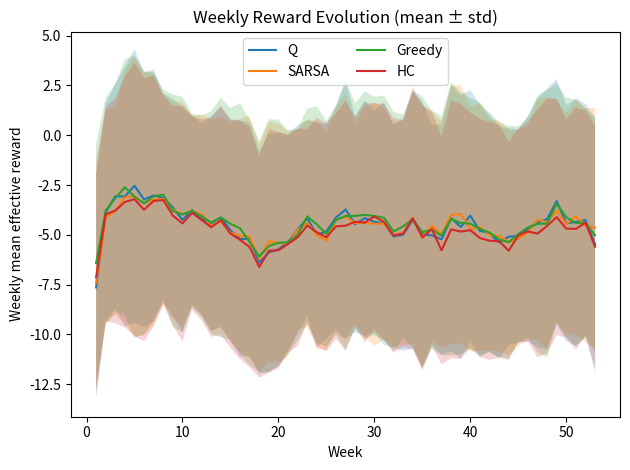

The matplotlib source for this figure:
"""
Digital Twin + Constraint-Aware Q-Learning for Behavioral Optimization
----------------------------------------------------------------------
Implements:
- Synthetic population (N users) with demographics
- 365-day simulation of daily actions & outcomes with misreporting/feedback loops
- WHO-aligned hard/soft constraints via penalties
- TSP-style transition shaping (dynamic edge weights)
- Agents: QLearning, SARSA, Greedy, HillClimbing, SimulatedAnnealing (SA), GeneticAlgorithm (GA), DynamicProgramming (DP)
- Evaluation metrics, Welch's t-test (Q vs Others), plots
- Recommendation table for next-day actions per user
- Export of publication-ready CSVs

Usage:
  python digital_twin_qlearning.py

Author: (Ayan)
"""

import math
import random
import json
from dataclasses import dataclass, field
from typing import List, Dict, Tuple
import numpy as np
import pandas as pd
import matplotlib.pyplot as plt
from pathlib import Path

# ---------------------------
# Seed for reproducibility
# ---------------------------
SEED = 42
random.seed(SEED)
np.random.seed(SEED)

# ---------------------------
# Digital Twin — Definitions
# ---------------------------

ACTIONS = [
    "sleep_early",          # target 7-9h
    "walk_30",              # 30 min activity
    "eat_veg_400",          # 400g fruits+veg
    "no_tobacco_alcohol",   # abstain
    "meditate_10",          # stress reduction
    "drink_water_8"         # hydration
]

BEHAVIORS = ["Sleep", "Activity", "Diet", "Habit", "Stress", "Hydration"]

WHO = {
    "sleep_min": 7.0,
    "sleep_max": 9.0,
    "activity_min": 30,      # minutes/day
    "diet_fv_min": 400,      # grams/day
    "habit_abstain": 1,      # 1=abstain, 0=not
    "water_glasses": 8
}

# Penalties (lambda_j). Tuneable.
LAMBDA = {
    "sleep": 4.0,
    "activity": 3.5,
    "diet": 3.0,
    "habit": 5.0,
    "water": 1.5
}

# Reward scale factors
REWARD_SCALE = {
    "sleep": 2.5,
    "activity": 2.0,
    "diet": 2.0,
    "habit": 3.0,
    "stress": 1.5,
    "hydration": 1.0
}

# State = 4-bit vector of previous-day WHO compliance (Sleep, Activity, Diet, Habit) -> integer [0..15]
def encode_state(compliance_flags: Dict[str, int]) -> int:
    bits = [
        compliance_flags.get("sleep", 0),
        compliance_flags.get("activity", 0),
        compliance_flags.get("diet", 0),
        compliance_flags.get("habit", 0),
    ]
    idx = bits[0] + (bits[1] << 1) + (bits[2] << 2) + (bits[3] << 3)
    return idx

def decode_state(idx: int) -> Dict[str, int]:
    return {
        "sleep":   (idx & 1),
        "activity":(idx >> 1) & 1,
        "diet":    (idx >> 2) & 1,
        "habit":   (idx >> 3) & 1
    }

# ----------------------------------------------------
# Digital Twin User & Environment (stochastic dynamics)
# ----------------------------------------------------

@dataclass
class User:
    user_id: int
    age: int
    sex: str               # 'F'/'M'
    bmi: float
    work_schedule: str     # '9-5' or 'shift'
    smoker: bool
    baseline_activity: int # minutes/day typical
    stress_base: float     # 0-10 perceived stress baseline
    adherence: float       # 0-1 action adherence propensity
    dropout_chance_weekly: float  # chance to disengage in a week (0-1)
    realign_chance_weekly: float  # chance to re-engage (0-1)
    # Internal states evolve daily:
    sleep_hours: float = 6.5
    activity_min: int = 10
    diet_fv_g: int = 150
    abstain: int = 0
    stress: float = 5.0
    water_glasses: int = 4
    dropped_out: bool = False

def generate_population(n_users=25) -> List[User]:
    print("generate_population------------------------------------->")
    users = []
    for uid in range(n_users):
        age = int(np.clip(np.random.normal(40, 12), 18, 75))
        sex = np.random.choice(['F','M'])
        bmi = float(np.clip(np.random.normal(26.0, 4.5), 18.5, 40.0))
        work_schedule = np.random.choice(['9-5','shift'], p=[0.7,0.3])
        smoker = bool(np.random.rand() < 0.25)
        baseline_activity = int(max(0, np.random.normal(20 if smoker else 30, 15)))
        stress_base = float(np.clip(np.random.normal(5.0, 2.0), 0, 10))
        adherence = float(np.clip(np.random.beta(2,2), 0.05, 0.95))
        dropout_chance_weekly = float(np.clip(np.random.beta(1.5, 12), 0.0, 0.25))
        realign_chance_weekly = float(np.clip(np.random.beta(1.5, 6), 0.05, 0.7))
        users.append(User(
            user_id=uid, age=age, sex=sex, bmi=bmi, work_schedule=work_schedule,
            smoker=smoker, baseline_activity=baseline_activity, stress_base=stress_base,
            adherence=adherence, dropout_chance_weekly=dropout_chance_weekly,
            realign_chance_weekly=realign_chance_weekly
        ))
    return users

# TSP-like dynamic edge weights between behaviors (contextual difficulty):
def tsp_edge_weight(user: User, i: str, j: str) -> float:
    reward = 0.0
    penalty = 0.0
    if i == "Sleep" and j == "Activity":
        reward += 3.0
    if i == "Activity" and j == "Diet":
        reward += 2.0
    if j == "Habit" and user.smoker:
        penalty += 3.0
    if user.work_schedule == 'shift' and j == "Sleep":
        penalty += 2.0
    if j == "Hydration":
        reward += 1.0
    lam = 1.0
    return -reward + lam * penalty

def action_effects(user: User, action: str) -> Dict[str, float]:
    adhere = (np.random.rand() < user.adherence)
    noise = lambda s: np.random.normal(0, s)
    delta = dict(sleep=0.0, activity=0.0, diet=0.0, habit=0.0, stress=0.0, water=0.0)
    if not adhere:
        delta["stress"] += noise(0.4)
        return delta
    if action == "sleep_early":
        delta["sleep"] += 1.5 + noise(0.5)
        delta["stress"] += -0.4 + noise(0.3)
    elif action == "walk_30":
        delta["activity"] += 30 + int(np.random.normal(0, 8))
        delta["stress"] += -0.3 + noise(0.3)
        delta["sleep"] += 0.2 + noise(0.2)
    elif action == "eat_veg_400":
        delta["diet"] += 300 + int(np.random.normal(0, 80))
        delta["stress"] += -0.1 + noise(0.2)
    elif action == "no_tobacco_alcohol":
        delta["habit"] += 1
        delta["stress"] += -0.2 + noise(0.3)
    elif action == "meditate_10":
        delta["stress"] += -0.8 + noise(0.3)
        delta["sleep"] += 0.2 + noise(0.2)
    elif action == "drink_water_8":
        delta["water"] += 4 + int(np.random.normal(0, 2))
    return delta

def clip_user_state(u: User):
    u.sleep_hours = float(np.clip(u.sleep_hours, 3.0, 11.0))
    u.activity_min = int(np.clip(u.activity_min, 0, 180))
    u.diet_fv_g = int(np.clip(u.diet_fv_g, 0, 1200))
    u.abstain = int(np.clip(u.abstain, 0, 1))
    u.stress = float(np.clip(u.stress, 0.0, 10.0))
    u.water_glasses = int(np.clip(u.water_glasses, 0, 16))

def apply_daily_drift(u: User):
    u.activity_min = int(max(0, u.activity_min - 10 + np.random.randint(-5, 6)))
    u.diet_fv_g = int(max(0, u.diet_fv_g - 80 + int(np.random.normal(0, 40))))
    u.sleep_hours += np.random.normal(-0.2, 0.4)
    u.abstain = 0 if (np.random.rand() < (0.15 if u.smoker else 0.05)) else u.abstain
    u.stress = float(np.clip(u.stress + np.random.normal(0.1, 0.5) + (0.3 if u.work_schedule=='shift' else 0.0), 0, 10))
    u.water_glasses = max(0, u.water_glasses - 2 + int(np.random.normal(0, 1)))

def who_compliance(u: User) -> Dict[str, int]:
    return {
        "sleep": int(WHO["sleep_min"] <= u.sleep_hours <= WHO["sleep_max"]),
        "activity": int(u.activity_min >= WHO["activity_min"]),
        "diet": int(u.diet_fv_g >= WHO["diet_fv_min"]),
        "habit": int(u.abstain >= WHO["habit_abstain"]),
        "water": int(u.water_glasses >= WHO["water_glasses"])
    }

def reward_and_penalty(u: User, action: str) -> Tuple[float, float, Dict[str,int]]:
    comp = who_compliance(u)
    reward = (
        REWARD_SCALE["sleep"] * comp["sleep"] +
        REWARD_SCALE["activity"] * comp["activity"] +
        REWARD_SCALE["diet"] * comp["diet"] +
        REWARD_SCALE["habit"] * comp["habit"] +
        REWARD_SCALE["stress"] * (1.0 - u.stress/10.0) +
        REWARD_SCALE["hydration"] * comp["water"]
    )
    penalty = (
        LAMBDA["sleep"] * (1 - comp["sleep"]) +
        LAMBDA["activity"] * (1 - comp["activity"]) +
        LAMBDA["diet"] * (1 - comp["diet"]) +
        LAMBDA["habit"] * (1 - comp["habit"]) +
        LAMBDA["water"] * (1 - comp["water"])
    )
    deficits = {
        "Sleep": WHO["sleep_min"] - u.sleep_hours if u.sleep_hours < WHO["sleep_min"] else 0,
        "Activity": WHO["activity_min"] - u.activity_min if u.activity_min < WHO["activity_min"] else 0,
        "Diet": WHO["diet_fv_min"] - u.diet_fv_g if u.diet_fv_g < WHO["diet_fv_min"] else 0,
        "Habit": 1 - u.abstain,
        "Stress": u.stress/10.0,
        "Hydration": WHO["water_glasses"] - u.water_glasses if u.water_glasses < WHO["water_glasses"] else 0
    }
    dominant_from = max(deficits, key=deficits.get)
    action_map = {
        "sleep_early": "Sleep",
        "walk_30": "Activity",
        "eat_veg_400": "Diet",
        "no_tobacco_alcohol": "Habit",
        "meditate_10": "Stress",
        "drink_water_8": "Hydration"
    }
    dominant_to = action_map[action]
    w_ij = tsp_edge_weight(u, dominant_from, dominant_to)
    edge_reward = max(-10.0, min(10.0, 10.0 - w_ij))
    shaped = reward + 0.25 * edge_reward
    return shaped, penalty, comp

def misreport(value: float, scale: float=0.1) -> float:
    return float(value + np.random.normal(0, scale * max(1.0, abs(value))))

# --------------------------------
# Agents: Q-Learning & Baselines
# --------------------------------

class QLearningAgent:
    def __init__(self, n_states=16, n_actions=None, alpha=0.2, gamma=0.95, epsilon=0.1):
        self.n_states = n_states
        self.n_actions = len(ACTIONS) if n_actions is None else n_actions
        self.alpha = alpha
        self.gamma = gamma
        self.epsilon = epsilon
        self.Q = np.zeros((n_states, self.n_actions), dtype=float)

    def select_action(self, state: int) -> int:
        if np.random.rand() < self.epsilon:
            return np.random.randint(self.n_actions)
        return int(np.argmax(self.Q[state]))

    def update(self, s, a, r_eff, s_next):
        td_target = r_eff + self.gamma * np.max(self.Q[s_next])
        self.Q[s, a] += self.alpha * (td_target - self.Q[s, a])

    def recommend_topk(self, state: int, k: int = 3) -> List[int]:
        order = np.argsort(-self.Q[state])
        return [int(i) for i in order[:k]]

class GreedyAgent:
    def select_action(self, state: int, user_snapshot: User) -> int:
        est_rewards = []
        for ai, a in enumerate(ACTIONS):
            u = User(**vars(user_snapshot))
            delta = action_effects(u, a)
            u.sleep_hours += delta["sleep"]
            u.activity_min += int(delta["activity"])
            u.diet_fv_g += int(delta["diet"])
            u.abstain = max(u.abstain, int(delta["habit"]))
            u.stress += delta["stress"]
            u.water_glasses += int(delta["water"])
            clip_user_state(u)
            shaped, pen, _ = reward_and_penalty(u, a)
            est_rewards.append(shaped - pen)
        return int(np.argmax(est_rewards))

class HillClimbingAgent:
    def __init__(self, neighborhood=2):
        self.current_action = np.random.randint(len(ACTIONS))
        self.neighborhood = neighborhood

    def select_action(self, state: int, user_snapshot: User) -> int:
        base_action = self.current_action
        def eval_action(aidx):
            u = User(**vars(user_snapshot))
            delta = action_effects(u, ACTIONS[aidx])
            u.sleep_hours += delta["sleep"]
            u.activity_min += int(delta["activity"])
            u.diet_fv_g += int(delta["diet"])
            u.abstain = max(u.abstain, int(delta["habit"]))
            u.stress += delta["stress"]
            u.water_glasses += int(delta["water"])
            clip_user_state(u)
            shaped, pen, _ = reward_and_penalty(u, ACTIONS[aidx])
            return shaped - pen
        best = eval_action(base_action)
        best_a = base_action
        for _ in range(self.neighborhood):
            cand = np.random.randint(len(ACTIONS))
            val = eval_action(cand)
            if val > best:
                best, best_a = val, cand
        self.current_action = best_a
        return best_a

# ===============================
# Extra Baselines for Comparison
# ===============================

class SARSAAgent:
    def __init__(self, n_states=16, n_actions=None, alpha=0.2, gamma=0.95, epsilon=0.1):
        self.n_states = n_states
        self.n_actions = len(ACTIONS) if n_actions is None else n_actions
        self.alpha = alpha
        self.gamma = gamma
        self.epsilon = epsilon
        self.Q = np.zeros((n_states, self.n_actions), dtype=float)

    def select_action(self, state: int) -> int:
        if np.random.rand() < self.epsilon:
            return np.random.randint(self.n_actions)
        return int(np.argmax(self.Q[state]))

    def update(self, s: int, a: int, r_eff: float, s_next: int, a_next: int):
        td_target = r_eff + self.gamma * self.Q[s_next, a_next]
        self.Q[s, a] += self.alpha * (td_target - self.Q[s, a])

    def recommend_topk(self, state: int, k: int = 3):
        order = np.argsort(-self.Q[state])
        return [int(i) for i in order[:k]]

class SimulatedAnnealingAgent:
    def __init__(self, n_actions=None, start_temp=1.0, cooling=0.995):
        self.n_actions = len(ACTIONS) if n_actions is None else n_actions
        self.current_action = np.random.randint(self.n_actions)
        self.T = start_temp
        self.cooling = cooling

    def _eval_action_once(self, user_snapshot, aidx: int) -> float:
        u = User(**vars(user_snapshot))
        delta = action_effects(u, ACTIONS[aidx])
        u.sleep_hours += delta["sleep"]; u.activity_min += int(delta["activity"])
        u.diet_fv_g += int(delta["diet"]); u.abstain = max(u.abstain, int(delta["habit"]))
        u.stress += delta["stress"]; u.water_glasses += int(delta["water"])
        clip_user_state(u)
        shaped, pen, _ = reward_and_penalty(u, ACTIONS[aidx])
        return float(shaped - pen)

    def select_action(self, state: int, user_snapshot: User) -> int:
        proposal = np.random.randint(self.n_actions)
        score_curr = self._eval_action_once(user_snapshot, self.current_action)
        score_prop = self._eval_action_once(user_snapshot, proposal)
        if score_prop > score_curr:
            self.current_action = proposal
        else:
            if np.random.rand() < np.exp((score_prop - score_curr) / max(1e-8, self.T)):
                self.current_action = proposal
        self.T *= self.cooling
        return int(self.current_action)
'''
class GeneticAlgorithmAgent:
    def __init__(self, n_actions=None, horizon=7, pop_size=24, generations=12, mutation_rate=0.1, elite_frac=0.25):
        self.n_actions = len(ACTIONS) if n_actions is None else n_actions
        self.horizon = max(2, int(horizon))
        self.pop_size = max(4, int(pop_size))
        self.generations = max(1, int(generations))
        self.mutation_rate = float(mutation_rate)
        self.elite = max(1, int(elite_frac * self.pop_size))
        self.population = [np.random.randint(self.n_actions, size=self.horizon) for _ in range(self.pop_size)]
        self.best_plan = random.choice(self.population)

    def _fitness(self, chromo: np.ndarray, user_snapshot: User) -> float:
        u = User(**vars(user_snapshot))
        total = 0.0
        for ai in chromo:
            delta = action_effects(u, ACTIONS[int(ai)])
            u.sleep_hours += delta["sleep"]; u.activity_min += int(delta["activity"])
            u.diet_fv_g += int(delta["diet"]); u.abstain = max(u.abstain, int(delta["habit"]))
            u.stress += delta["stress"]; u.water_glasses += int(delta["water"])
            clip_user_state(u)
            shaped, pen, _ = reward_and_penalty(u, ACTIONS[int(ai)])
            total += float(shaped - pen)
            apply_daily_drift(u); clip_user_state(u)
        return total

    def _evolve_once(self, user_snapshot: User):
        fitness = np.array([self._fitness(ch, user_snapshot) for ch in self.population])
        idx = np.argsort(-fitness)
        elites = [self.population[i] for i in idx[:self.elite]]
        parents = [self.population[i] for i in idx[: max(self.elite, self.pop_size // 2)]]
        children = elites.copy()
        while len(children) < self.pop_size:
            p1, p2 = random.sample(parents, 2)
            cx = np.random.randint(1, self.horizon)
            child = np.concatenate([p1[:cx], p2[cx:]])
            for i in range(self.horizon):
                if np.random.rand() < self.mutation_rate:
                    child[i] = np.random.randint(self.n_actions)
            children.append(child)
        self.population = children
        best_idx = int(np.argmax([self._fitness(ch, user_snapshot) for ch in self.population]))
        self.best_plan = self.population[best_idx]

    def select_action(self, state: int, user_snapshot: User) -> int:
        for _ in range(self.generations):
            self._evolve_once(user_snapshot)
        return int(self.best_plan[0])

class DPAgent:
    def __init__(self, n_actions=None, horizon=7, gamma=0.95):
        self.n_actions = len(ACTIONS) if n_actions is None else n_actions
        self.horizon = max(1, int(horizon))
        self.gamma = float(gamma)

    def _dp_plan(self, user_snapshot: User):
        memo = {}
        def key_for(u: User, day_left: int):
            return (
                day_left,
                round(u.sleep_hours, 1),
                int(u.activity_min),
                int(u.diet_fv_g),
                int(u.abstain),
                round(u.stress, 1),
                int(u.water_glasses),
            )
        def recurse(day_left: int, u: User):
            k = key_for(u, day_left)
            if k in memo: return memo[k]
            if day_left == 0: return (0.0, [])
            best_val, best_seq = -1e12, []
            for ai in range(self.n_actions):
                u2 = User(**vars(u))
                delta = action_effects(u2, ACTIONS[ai])
                u2.sleep_hours += delta["sleep"]; u2.activity_min += int(delta["activity"])
                u2.diet_fv_g += int(delta["diet"]); u2.abstain = max(u2.abstain, int(delta["habit"]))
                u2.stress += delta["stress"]; u2.water_glasses += int(delta["water"])
                clip_user_state(u2)
                shaped, pen, _ = reward_and_penalty(u2, ACTIONS[ai])
                r_eff = float(shaped - pen)
                apply_daily_drift(u2); clip_user_state(u2)
                v_next, seq_next = recurse(day_left - 1, u2)
                total = r_eff + self.gamma * v_next
                if total > best_val:
                    best_val = total
                    best_seq = [ai] + seq_next
            memo[k] = (best_val, best_seq)
            return memo[k]
        _, seq = recurse(self.horizon, User(**vars(user_snapshot)))
        return seq

    def select_action(self, state: int, user_snapshot: User) -> int:
        seq = self._dp_plan(user_snapshot)
        return int(seq[0]) if seq else np.random.randint(self.n_actions)
'''
# ---------------------------
# Simulation Orchestrator
# ---------------------------

@dataclass
class SimulationConfig:
    days: int = 365
    users: int = 25
    alpha: float = 0.2
    gamma: float = 0.95
    epsilon: float = 0.15

@dataclass
class EpisodeLog:
    records: List[Dict] = field(default_factory=list)
    def append(self, d: Dict):
        self.records.append(d)
    def to_dataframe(self) -> pd.DataFrame:
        return pd.DataFrame(self.records)

class DigitalTwinSim:
    def __init__(self, cfg: SimulationConfig):
        self.cfg = cfg
        self.population = generate_population(cfg.users)

        # Agents
        self.q_agent = QLearningAgent(alpha=cfg.alpha, gamma=cfg.gamma, epsilon=cfg.epsilon)
        self.greedy = GreedyAgent()
        self.hc = HillClimbingAgent()
        self.sarsa = SARSAAgent(alpha=cfg.alpha, gamma=cfg.gamma, epsilon=cfg.epsilon)
        self.sa = SimulatedAnnealingAgent()
        #self.ga = GeneticAlgorithmAgent()
        #self.dp = DPAgent()
        print("1------------------------------------->")
        # Logs
        self.log_q = EpisodeLog()
        self.log_g = EpisodeLog()
        self.log_h = EpisodeLog()
        self.log_sarsa = EpisodeLog()
        self.log_sa = EpisodeLog()
        #self.log_ga = EpisodeLog()
        #self.log_dp = EpisodeLog()
        print("n------------------------------------->")
    def maybe_dropout_or_realign(self, u: User, day: int):
        if day % 7 == 0 and day > 0:
            if not u.dropped_out and (np.random.rand() < u.dropout_chance_weekly):
                u.dropped_out = True
            elif u.dropped_out and (np.random.rand() < u.realign_chance_weekly):
                u.dropped_out = False

    def step_user(self, u: User, action: str):
        delta = action_effects(u, action)
        u.sleep_hours += delta["sleep"]
        u.activity_min += int(delta["activity"])
        u.diet_fv_g += int(delta["diet"])
        u.abstain = max(u.abstain, int(delta["habit"]))
        u.stress += delta["stress"]
        u.water_glasses += int(delta["water"])
        clip_user_state(u)
        shaped_reward, penalty, comp = reward_and_penalty(u, action)
        observed = misreport(shaped_reward - penalty, scale=0.15)
        apply_daily_drift(u)
        clip_user_state(u)
        return shaped_reward, penalty, comp, observed

    def simulate(self):
        print("simulate------------------------------------->")
        n_days = self.cfg.days
        for day in range(n_days):
            for u in self.population:
                self.maybe_dropout_or_realign(u, day)
                prev_flags = who_compliance(u)
                state = encode_state(prev_flags)

                if u.dropped_out:
                    chosen_q = np.random.randint(len(ACTIONS))
                    chosen_g = np.random.randint(len(ACTIONS))
                    chosen_h = np.random.randint(len(ACTIONS))
                    chosen_sarsa = np.random.randint(len(ACTIONS))
                    chosen_sa = np.random.randint(len(ACTIONS))
                    #chosen_ga = np.random.randint(len(ACTIONS))
                    #chosen_dp = np.random.randint(len(ACTIONS))
                else:
                    chosen_q = self.q_agent.select_action(state)
                    chosen_g = self.greedy.select_action(state, User(**vars(u)))
                    chosen_h = self.hc.select_action(state, User(**vars(u)))
                    chosen_sarsa = self.sarsa.select_action(state)
                    chosen_sa = self.sa.select_action(state, User(**vars(u)))
                    #chosen_ga = self.ga.select_action(state, User(**vars(u)))
                    #chosen_dp = self.dp.select_action(state, User(**vars(u)))

                # Q-Learning (updates)
                print("simulate---------------1---------------------->")
                uq = User(**vars(u))
                r_q, pen_q, comp_q, obs_q = self.step_user(uq, ACTIONS[chosen_q])
                next_state_q = encode_state(who_compliance(uq))
                r_eff_q = r_q - pen_q
                self.q_agent.update(state, chosen_q, r_eff_q, next_state_q)
                self.log_q.append({
                    "day": day, "user_id": u.user_id, "action": ACTIONS[chosen_q],
                    "reward": r_q, "penalty": pen_q, "reward_eff": r_eff_q,
                    "observed_signal": obs_q, **{f"comp_{k}": int(v) for k,v in who_compliance(uq).items()},
                    "dropped_out": int(u.dropped_out), "agent": "Q"
                })

                # Greedy
                print("simulate---------------2---------------------->")
                ug = User(**vars(u))
                r_g, pen_g, comp_g, obs_g = self.step_user(ug, ACTIONS[chosen_g])
                self.log_g.append({
                    "day": day, "user_id": u.user_id, "action": ACTIONS[chosen_g],
                    "reward": r_g, "penalty": pen_g, "reward_eff": r_g - pen_g,
                    "observed_signal": obs_g, **{f"comp_{k}": int(v) for k,v in who_compliance(ug).items()},
                    "dropped_out": int(u.dropped_out), "agent": "Greedy"
                })

                # Hill Climbing
                print("simulate---------------3---------------------->")
                uh = User(**vars(u))
                r_h, pen_h, comp_h, obs_h = self.step_user(uh, ACTIONS[chosen_h])
                self.log_h.append({
                    "day": day, "user_id": u.user_id, "action": ACTIONS[chosen_h],
                    "reward": r_h, "penalty": pen_h, "reward_eff": r_h - pen_h,
                    "observed_signal": obs_h, **{f"comp_{k}": int(v) for k,v in who_compliance(uh).items()},
                    "dropped_out": int(u.dropped_out), "agent": "HC"
                })

                # SARSA (on-policy)
                print("simulate---------------4---------------------->")
                us = User(**vars(u))
                r_s, pen_s, comp_s, obs_s = self.step_user(us, ACTIONS[chosen_sarsa])
                next_state_s = encode_state(who_compliance(us))
                a_next = np.random.randint(len(ACTIONS)) if u.dropped_out else self.sarsa.select_action(next_state_s)
                r_eff_s = r_s - pen_s
                self.sarsa.update(state, chosen_sarsa, r_eff_s, next_state_s, a_next)
                self.log_sarsa.append({
                    "day": day, "user_id": u.user_id, "action": ACTIONS[chosen_sarsa],
                    "reward": r_s, "penalty": pen_s, "reward_eff": r_eff_s,
                    "observed_signal": obs_s, **{f"comp_{k}": int(v) for k,v in who_compliance(us).items()},
                    "dropped_out": int(u.dropped_out), "agent": "SARSA"
                })
                '''
                # Simulated Annealing
                print("simulate---------------5---------------------->")
                usa = User(**vars(u))
                r_sa, pen_sa, comp_sa, obs_sa = self.step_user(usa, ACTIONS[chosen_sa])
                self.log_sa.append({
                    "day": day, "user_id": u.user_id, "action": ACTIONS[chosen_sa],
                    "reward": r_sa, "penalty": pen_sa, "reward_eff": r_sa - pen_sa,
                    "observed_signal": obs_sa, **{f"comp_{k}": int(v) for k,v in who_compliance(usa).items()},
                    "dropped_out": int(u.dropped_out), "agent": "SA"
                })

                # Genetic Algorithm
                print("simulate---------------6---------------------->")
                uga = User(**vars(u))
                r_ga, pen_ga, comp_ga, obs_ga = self.step_user(uga, ACTIONS[chosen_ga])
                self.log_ga.append({
                    "day": day, "user_id": u.user_id, "action": ACTIONS[chosen_ga],
                    "reward": r_ga, "penalty": pen_ga, "reward_eff": r_ga - pen_ga,
                    "observed_signal": obs_ga, **{f"comp_{k}": int(v) for k,v in who_compliance(uga).items()},
                    "dropped_out": int(u.dropped_out), "agent": "GA"
                })

                # Dynamic Programming
                print("simulate---------------7---------------------->")
                udp = User(**vars(u))
                r_dp, pen_dp, comp_dp, obs_dp = self.step_user(udp, ACTIONS[chosen_dp])
                self.log_dp.append({
                    "day": day, "user_id": u.user_id, "action": ACTIONS[chosen_dp],
                    "reward": r_dp, "penalty": pen_dp, "reward_eff": r_dp - pen_dp,
                    "observed_signal": obs_dp, **{f"comp_{k}": int(v) for k,v in who_compliance(udp).items()},
                    "dropped_out": int(u.dropped_out), "agent": "DP"
                })
                '''
                # Drive the real twin using Q-agent action
                _ = self.step_user(u, ACTIONS[chosen_q])

    # ---------------
    # Analysis / I/O
    # ---------------

    def _weekly_stats(self, df: pd.DataFrame) -> pd.DataFrame:
        print("_weekly_stats------------------------------------->")
        tmp = df.copy()
        tmp["week"] = (tmp["day"] // 7) + 1
        grp = tmp.groupby(["agent", "week"])["reward_eff"].agg(["mean","std","count"]).reset_index()
        return grp

    @staticmethod
    def welch_t_test(sample_a: np.ndarray, sample_b: np.ndarray) -> Tuple[float, float]:
        """Returns (t_stat, p_value one-sided: A > B)."""
        print("welch_t_test------------------------------------->")
        a = np.asarray(sample_a, dtype=float)
        b = np.asarray(sample_b, dtype=float)
        ma, mb = a.mean(), b.mean()
        va, vb = a.var(ddof=1), b.var(ddof=1)
        na, nb = len(a), len(b)
        num = ma - mb
        den = math.sqrt(va/na + vb/nb + 1e-12)
        t = num / (den if den>0 else 1e-9)
        # Normal approximation to one-sided p-value
        p = 0.5 * (1 - math.erf(t / math.sqrt(2)))
        return float(t), float(p)

    def make_recommendations(self) -> pd.DataFrame:
        print("make_recommendations------------------------------------->")
        recs = []
        for u in self.population:
            flags = who_compliance(u)
            s = encode_state(flags)
            topk = self.q_agent.recommend_topk(s, k=3)
            recs.append({
                "user_id": u.user_id,
                "age": u.age,
                "sex": u.sex,
                "bmi": round(u.bmi,1),
                "work": u.work_schedule,
                "smoker": int(u.smoker),
                "adherence": round(u.adherence, 2),
                "top1": ACTIONS[topk[0]],
                "top2": ACTIONS[topk[1]] if len(topk)>1 else None,
                "top3": ACTIONS[topk[2]] if len(topk)>2 else None
            })
        return pd.DataFrame(recs)

    def export_population(self, path: Path):
        print("export_population------------------------------------->")
        rows = []
        for u in self.population:
            rows.append({
                "user_id": u.user_id, "age": u.age, "sex": u.sex, "bmi": u.bmi,
                "work_schedule": u.work_schedule, "smoker": int(u.smoker),
                "baseline_activity": u.baseline_activity, "stress_base": u.stress_base,
                "adherence": u.adherence, "dropout_chance_weekly": u.dropout_chance_weekly,
                "realign_chance_weekly": u.realign_chance_weekly
            })
        pd.DataFrame(rows).to_csv(path, index=False)

    def run_and_report(self, outdir="outputs"):
        print("run_and_report------------------------------------->")
        Path(outdir).mkdir(parents=True, exist_ok=True)
        self.export_population(Path(outdir) / "population_demographics.csv")

        self.simulate()

        # Gather logs
        df_q = self.log_q.to_dataframe()
        df_g = self.log_g.to_dataframe()
        df_h = self.log_h.to_dataframe()
        df_sarsa = self.log_sarsa.to_dataframe()
        df_sa = self.log_sa.to_dataframe()
        #df_ga = self.log_ga.to_dataframe()
        #df_dp = self.log_dp.to_dataframe()

        #df_all = pd.concat([df_q, df_g, df_h, df_sarsa, df_sa, df_ga, df_dp], ignore_index=True)
        df_all = pd.concat([df_q, df_g, df_h, df_sarsa, df_sa], ignore_index=True)
        df_all.to_csv(Path(outdir) / "simulation_log.csv", index=False)

        # Weekly stats + plot
        weekly = self._weekly_stats(df_all)
        weekly.to_csv(Path(outdir) / "weekly_reward_stats.csv", index=False)

        plt.figure()
        #for agent in ["Q","SARSA","Greedy","HC","SA","GA","DP"]:
        for agent in ["Q","SARSA","Greedy","HC","SA"]:
            sub = weekly[weekly["agent"]==agent].sort_values("week")
            if len(sub)==0:
                continue
            x = sub["week"].values
            y = sub["mean"].values
            sd = sub["std"].fillna(0).values
            plt.plot(x, y, label=agent)
            plt.fill_between(x, y - sd, y + sd, alpha=0.2)
        plt.xlabel("Week")
        plt.ylabel("Weekly mean effective reward")
        plt.title("Weekly Reward Evolution (mean ± std)")
        plt.legend(ncols=2)
        plt.tight_layout()
        plt.savefig(Path(outdir) / "weekly_reward_curves.png", dpi=200)
        plt.close()

        # Cumulative per user + export
        cum_by_user = df_all.groupby(["agent","user_id"])["reward_eff"].sum().reset_index()
        cum_by_user.to_csv(Path(outdir) / "cumulative_rewards_by_user.csv", index=False)

        # Welch t-tests: Q vs everyone
        q_vals = cum_by_user[cum_by_user["agent"]=="Q"]["reward_eff"].values
        tests = {}
        #for other in ["Greedy","HC","SA","GA","SARSA","DP"]:
        for other in ["Greedy","HC","SA","SARSA"]:
            o_vals = cum_by_user[cum_by_user["agent"]==other]["reward_eff"].values
            if len(o_vals)==0: 
                continue
            t_stat, p_val = self.welch_t_test(q_vals, o_vals)  # one-sided (Q > Other)
            tests[f"Q_vs_{other}"] = {"t_stat": float(t_stat), "p_one_sided": float(p_val)}

        with open(Path(outdir) / "ttest_results.json", "w") as f:
            json.dump(tests, f, indent=2)

        # Recommendations from Q
        recs = self.make_recommendations()
        recs.to_csv(Path(outdir) / "recommendations_next_day.csv", index=False)

        # Console summary
        def fmt(mean, std): return f"{mean:.2f} ± {std:.2f}"
        summary = df_all.groupby("agent")["reward_eff"].agg(["mean","std"]).reset_index()
        print("\n=== Summary (All Days × Users) ===")
        for _, row in summary.iterrows():
            print(f"{row['agent']:>6}: mean±std reward_eff = {fmt(row['mean'], row['std'])}")

        print("\n=== Welch's t-test (one-sided, H1: Q > Other) ===")
        for k,v in tests.items():
            print(f"{k}: t = {v['t_stat']:.3f}, p = {v['p_one_sided']:.4f}")

        print(f"\nArtifacts saved to: {Path(outdir).resolve()}")
        print(" - population_demographics.csv")
        print(" - simulation_log.csv")
        print(" - weekly_reward_stats.csv")
        print(" - weekly_reward_curves.png")
        print(" - cumulative_rewards_by_user.csv")
        print(" - ttest_results.json")
        print(" - recommendations_next_day.csv")

# ---------------------------
# Entrypoint
# ---------------------------

if __name__ == "__main__":
    cfg = SimulationConfig(days=365, users=50, alpha=0.2, gamma=0.97, epsilon=0.12)
    sim = DigitalTwinSim(cfg)
    sim.run_and_report(outdir="outputs")
